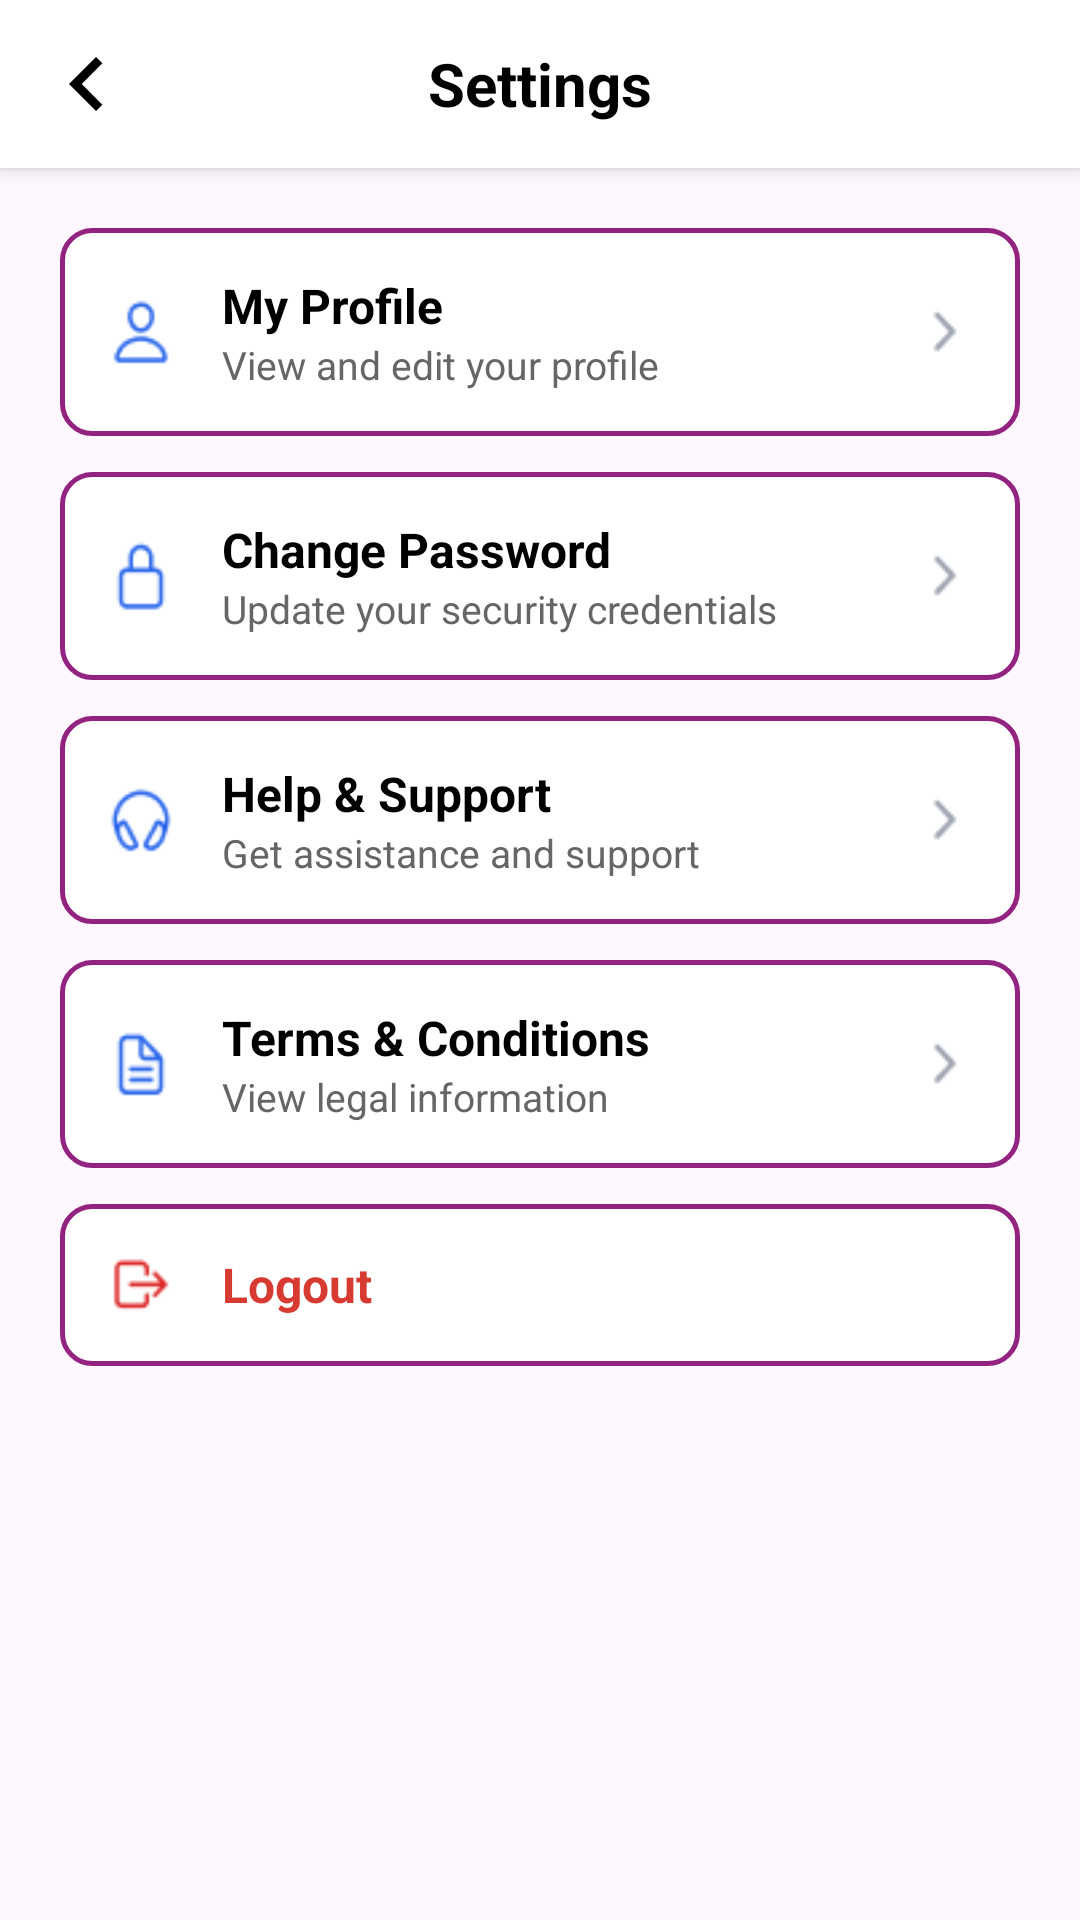

The Android layout XML behind this screen, and the referenced resources:
<!-- AndroidManifest.xml: application theme Theme.EduAlert -->
<!-- res/layout/fragment_admin_settings.xml -->
<?xml version="1.0" encoding="utf-8"?>
<LinearLayout xmlns:android="http://schemas.android.com/apk/res/android"
    android:layout_width="match_parent"
    android:layout_height="match_parent"
    android:orientation="vertical">

    
    <RelativeLayout
        android:layout_width="match_parent"
        android:layout_height="56dp"
        android:background="#FFFFFF"
        android:padding="10dp"
        android:elevation="4dp">

        
        <ImageView
            android:id="@+id/backButton"
            android:layout_width="38dp"
            android:layout_height="36dp"
            android:layout_alignParentStart="true"
            android:layout_centerVertical="true"
            android:contentDescription="Back"
            android:src="@drawable/ic_backarrow" />

        
        <TextView
            android:id="@+id/settingsTitle"
            android:layout_width="wrap_content"
            android:layout_height="wrap_content"
            android:text="Settings"
            android:textSize="20sp"
            android:textStyle="bold"
            android:textColor="#000000"
            android:layout_centerInParent="true"/>
    </RelativeLayout>

    
    <ScrollView
        android:layout_width="match_parent"
        android:layout_height="match_parent"
        android:padding="20dp"
        android:fillViewport="true">

        <LinearLayout
            android:layout_width="match_parent"
            android:layout_height="wrap_content"
            android:orientation="vertical">

            
            <LinearLayout
                android:id="@+id/myProfileLayout"
                android:layout_width="match_parent"
                android:layout_height="wrap_content"
                android:orientation="horizontal"
                android:padding="15dp"
                android:background="@drawable/input_bg"
                android:layout_marginBottom="12dp">

                <ImageView
                    android:layout_width="24dp"
                    android:layout_height="24dp"
                    android:src="@drawable/sprofile"
                    android:contentDescription="Profile Icon"
                    android:layout_gravity="center_vertical"/>

                <LinearLayout
                    android:layout_width="0dp"
                    android:layout_height="wrap_content"
                    android:layout_weight="1"
                    android:orientation="vertical"
                    android:paddingStart="15dp">

                    <TextView
                        android:layout_width="wrap_content"
                        android:layout_height="wrap_content"
                        android:text="My Profile"
                        android:textSize="16sp"
                        android:textStyle="bold"
                        android:textColor="#000000"/>

                    <TextView
                        android:layout_width="wrap_content"
                        android:layout_height="wrap_content"
                        android:text="View and edit your profile"
                        android:textSize="13sp"
                        android:textColor="#666666"/>
                </LinearLayout>

                <ImageView
                    android:layout_width="20dp"
                    android:layout_height="20dp"
                    android:src="@drawable/rytarrow"
                    android:contentDescription="Next"
                    android:layout_gravity="center_vertical"/>
            </LinearLayout>

            
            <LinearLayout
                android:id="@+id/changePasswordLayout"
                android:layout_width="match_parent"
                android:layout_height="wrap_content"
                android:orientation="horizontal"
                android:padding="15dp"
                android:background="@drawable/input_bg"
                android:layout_marginBottom="12dp">

                <ImageView
                    android:layout_width="24dp"
                    android:layout_height="24dp"
                    android:src="@drawable/schngepass"
                    android:contentDescription="Password Icon"
                    android:layout_gravity="center_vertical"/>

                <LinearLayout
                    android:layout_width="0dp"
                    android:layout_height="wrap_content"
                    android:layout_weight="1"
                    android:orientation="vertical"
                    android:paddingStart="15dp">

                    <TextView
                        android:layout_width="wrap_content"
                        android:layout_height="wrap_content"
                        android:text="Change Password"
                        android:textSize="16sp"
                        android:textStyle="bold"
                        android:textColor="#000000"/>

                    <TextView
                        android:layout_width="wrap_content"
                        android:layout_height="wrap_content"
                        android:text="Update your security credentials"
                        android:textSize="13sp"
                        android:textColor="#666666"/>
                </LinearLayout>

                <ImageView
                    android:layout_width="20dp"
                    android:layout_height="20dp"
                    android:src="@drawable/rytarrow"
                    android:contentDescription="Next"
                    android:layout_gravity="center_vertical"/>
            </LinearLayout>

            
            <LinearLayout
                android:id="@+id/helpSupportLayout"
                android:layout_width="match_parent"
                android:layout_height="wrap_content"
                android:orientation="horizontal"
                android:padding="15dp"
                android:background="@drawable/input_bg"
                android:layout_marginBottom="12dp">

                <ImageView
                    android:layout_width="24dp"
                    android:layout_height="24dp"
                    android:src="@drawable/shelp"
                    android:contentDescription="Help Icon"
                    android:layout_gravity="center_vertical"/>

                <LinearLayout
                    android:layout_width="0dp"
                    android:layout_height="wrap_content"
                    android:layout_weight="1"
                    android:orientation="vertical"
                    android:paddingStart="15dp">

                    <TextView
                        android:layout_width="wrap_content"
                        android:layout_height="wrap_content"
                        android:text="Help &amp; Support"
                        android:textSize="16sp"
                        android:textStyle="bold"
                        android:textColor="#000000"/>

                    <TextView
                        android:layout_width="wrap_content"
                        android:layout_height="wrap_content"
                        android:text="Get assistance and support"
                        android:textSize="13sp"
                        android:textColor="#666666"/>
                </LinearLayout>

                <ImageView
                    android:layout_width="20dp"
                    android:layout_height="20dp"
                    android:src="@drawable/rytarrow"
                    android:contentDescription="Next"
                    android:layout_gravity="center_vertical"/>
            </LinearLayout>

            
            <LinearLayout
                android:id="@+id/termsLayout"
                android:layout_width="match_parent"
                android:layout_height="wrap_content"
                android:orientation="horizontal"
                android:padding="15dp"
                android:background="@drawable/input_bg"
                android:layout_marginBottom="12dp">

                <ImageView
                    android:layout_width="24dp"
                    android:layout_height="24dp"
                    android:src="@drawable/sterms"
                    android:contentDescription="Terms Icon"
                    android:layout_gravity="center_vertical"/>

                <LinearLayout
                    android:layout_width="0dp"
                    android:layout_height="wrap_content"
                    android:layout_weight="1"
                    android:orientation="vertical"
                    android:paddingStart="15dp">

                    <TextView
                        android:layout_width="wrap_content"
                        android:layout_height="wrap_content"
                        android:text="Terms &amp; Conditions"
                        android:textSize="16sp"
                        android:textStyle="bold"
                        android:textColor="#000000"/>

                    <TextView
                        android:layout_width="wrap_content"
                        android:layout_height="wrap_content"
                        android:text="View legal information"
                        android:textSize="13sp"
                        android:textColor="#666666"/>
                </LinearLayout>

                <ImageView
                    android:layout_width="20dp"
                    android:layout_height="20dp"
                    android:src="@drawable/rytarrow"
                    android:contentDescription="Next"
                    android:layout_gravity="center_vertical"/>
            </LinearLayout>

            
            <LinearLayout
                android:id="@+id/logoutLayout"
                android:layout_width="match_parent"
                android:layout_height="wrap_content"
                android:orientation="horizontal"
                android:padding="15dp"
                android:background="@drawable/input_bg">

                <ImageView
                    android:layout_width="24dp"
                    android:layout_height="24dp"
                    android:src="@drawable/logout"
                    android:contentDescription="Logout Icon"
                    android:layout_gravity="center_vertical"/>

                <TextView
                    android:layout_width="wrap_content"
                    android:layout_height="wrap_content"
                    android:layout_gravity="center_vertical"
                    android:paddingStart="15dp"
                    android:text="Logout"
                    android:textSize="16sp"
                    android:textStyle="bold"
                    android:textColor="#D73A31"/>
            </LinearLayout>

        </LinearLayout>
    </ScrollView>
</LinearLayout>
<!-- resources referenced by this layout -->
<resources>
  <!-- drawable ic_backarrow (drawable) -->
  <vector xmlns:android="http://schemas.android.com/apk/res/android"
      android:width="24dp"
      android:height="24dp"
      android:viewportWidth="24"
      android:viewportHeight="24"
      android:tint="#000000">
  
      <path
          android:fillColor="@android:color/black"
          android:pathData="M15.41,7.41L14,6l-6,6 6,6 1.41,-1.41L10.83,12z"/>
  </vector>
  <!-- drawable input_bg (drawable) -->
  <?xml version="1.0" encoding="utf-8"?>
  <shape xmlns:android="http://schemas.android.com/apk/res/android"
      android:shape="rectangle">
  
      
      <solid android:color="@android:color/white"/>
  
      
      <stroke
          android:width="1.5dp"
          android:color="#922381" />
  
      
      <corners android:radius="10dp" />
  
      
      <padding
          android:left="10dp"
          android:top="10dp"
          android:right="10dp"
          android:bottom="10dp"/>
  </shape>
  <!-- drawable logout: png bitmap (drawable, 511 bytes) -->
  <!-- drawable rytarrow: png bitmap (drawable, 363 bytes) -->
  <!-- drawable schngepass: png bitmap (drawable, 514 bytes) -->
  <!-- drawable shelp: png bitmap (drawable, 877 bytes) -->
  <!-- drawable sprofile: png bitmap (drawable, 666 bytes) -->
  <!-- drawable sterms: png bitmap (drawable, 551 bytes) -->
  <style name="Theme.EduAlert" parent="Base.Theme.EduAlert" />
  <style name="Base.Theme.EduAlert" parent="Theme.Material3.DayNight.NoActionBar">
          
          
      </style>
</resources>
